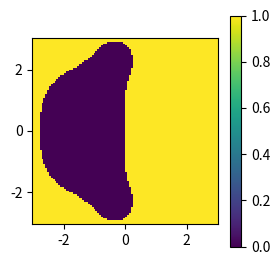

Python code for this plot:
import numpy as np
import matplotlib.pyplot as plt

X, Y = np.meshgrid(np.linspace(-3,3,100), np.linspace(-3,3,100))
# h \lambda = X + i Y 

hlambda = X + 1j * Y
Z = np.abs(1 + hlambda + (1/2) * hlambda**2 + (1/6) * hlambda**3 + (1/24) * hlambda**4)
IJ = np.where(Z <= 1)
Z[IJ] = 0
IJ = np.where(Z > 1)
Z[IJ] = 1
fig, ax = plt.subplots(figsize=(3,3))
ax.set_aspect(1.)
p = ax.pcolormesh(X, Y, Z)
plt.colorbar(p)

